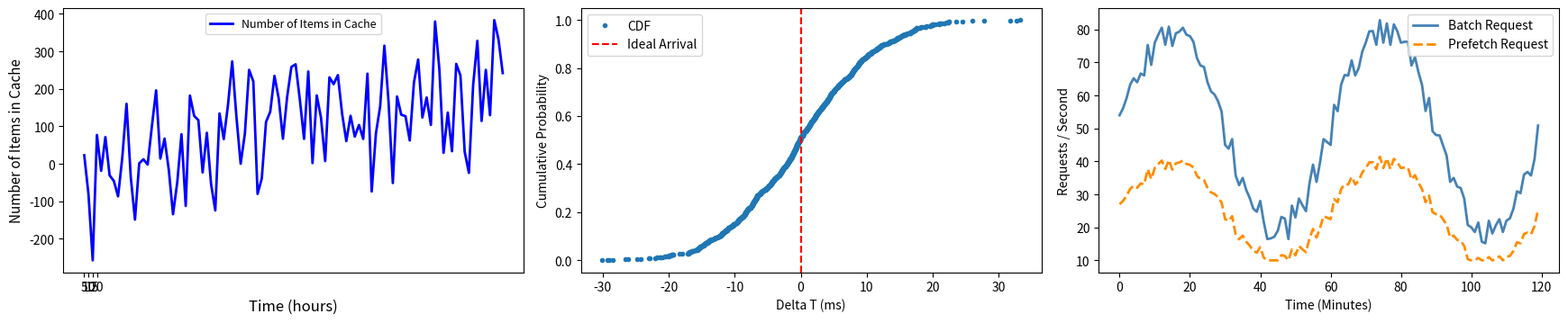

Reproduce this figure in Python.
import matplotlib.pyplot as plt
import pandas as pd
import matplotlib.ticker as mticker
import numpy as np
coordl_label = 'CoorDL'
disdl_label = r'$\bf{DisDP}$'
baseline_label = 'Pytorch'
line_width = 1.5
visual_map_plot_1 = {
    coordl_label: {'color': 'black', 'linestyle': '--', 'marker': '', 'linewidth': line_width},
    disdl_label: {'color': 'black', 'linestyle': ':', 'marker': '', 'linewidth': line_width},
    baseline_label: {'color': 'black', 'linestyle': '-', 'marker': '', 'linewidth': line_width},
}


#--------------------------------------------------------------------------------


# Create the plot
fig, (ax1, ax2, ax3) = plt.subplots(nrows=1, ncols=3, figsize=(17.5, 3.7))  # Adjusted to fit within single column

# Simulated time intervals (e.g., seconds, training steps)
time_intervals = np.arange(0, 100, 1)  # From time 0 to 100
# Simulating the number of items in cache over time
# Assume the cache starts empty and gradually fills up, then fluctuates as old items get evicted
cache_items = np.minimum(time_intervals**1.2, 5000)  # Growth curve with an upper cap at 5000 items
cache_items += np.random.normal(scale=100, size=len(time_intervals))  # Add some fluctuation

# Bar width
bar_width = 0.25
training_speed = [5,10,15,20] #batches per second
cache_hits_no_cost_cap = [100,98,94,93] #cache hit ratio
cache_hits_10_dollar_cost_cap = [98,84,81,81] #cache hit ratio
cache_hits_5_dollar_cost_cap = [90,72,72,70] #cache hit ratio
x = np.arange(len(training_speed))
ax1.plot(time_intervals, cache_items, color='blue', linewidth=2, linestyle='-', label='Number of Items in Cache')

# Set labels and title
ax1.set_xlabel('Time (hours)', fontsize=12)
ax1.set_ylabel('Number of Items in Cache', fontsize=11) #show it increasing over time

# Set custom x-axis ticks for each training speed
ax1.set_xticks(x)
ax1.set_xticklabels(training_speed)

# Enable grid

# Legend
ax1.legend(loc='upper center', fontsize=9, ncol=3, frameon=True)
# Show the plot
# Apply thousands formatter to the y-axis
# ax1.yaxis.set_major_formatter(mticker.FuncFormatter(lambda x, _: f"{int(x/1000)}K"))

#--------------------------------------------------------------------------------
delta_t = np.random.normal(loc=0, scale=10, size=1000)  # Mean 0ms, std 10ms

# 2. CDF of Arrival Delays
sorted_delays = np.sort(delta_t)
cdf = np.arange(len(sorted_delays)) / len(sorted_delays)
ax2.plot(sorted_delays, cdf, marker='.', linestyle='none', label='CDF')
ax2.axvline(0, color='red', linestyle='dashed', label='Ideal Arrival')
ax2.set_xlabel("Delta T (ms)")
ax2.set_ylabel("Cumulative Probability")
ax2.legend()

#-------------------------------------------------------------------------------------

# Simulated time (in minutes)
time_steps = np.arange(0, 120, 1)  # 2 hours (120 minutes)
# Simulated demand (e.g., batch request rate)
batch_request_rate = 50 + 30 * np.sin(2 * np.pi * time_steps / 60) + np.random.randint(-5, 5, size=len(time_steps))
# Simulated prefetching scaler (adjusted based on demand)
# For example, you could have a simple formula like scaling based on demand.
prefetching_scaler = np.clip(batch_request_rate * 0.5, 10, 100)  # Prefetching scale based on demand

# Plot both batch request rate (demand) and prefetching scaler
ax3.plot(time_steps, batch_request_rate, label="Batch Request", color="steelblue", linewidth=2)
ax3.plot(time_steps, prefetching_scaler, label="Prefetch Request", color="darkorange", linestyle="--", linewidth=2)

# # Add title, labels, and legend
ax3.set_xlabel("Time (Minutes)")
ax3.set_ylabel("Requests / Second")
ax3.legend(frameon=True)

# Adjust layout for professional appearance
plt.tight_layout()
plt.show()
#-------------------------------------------------------------------------------------
